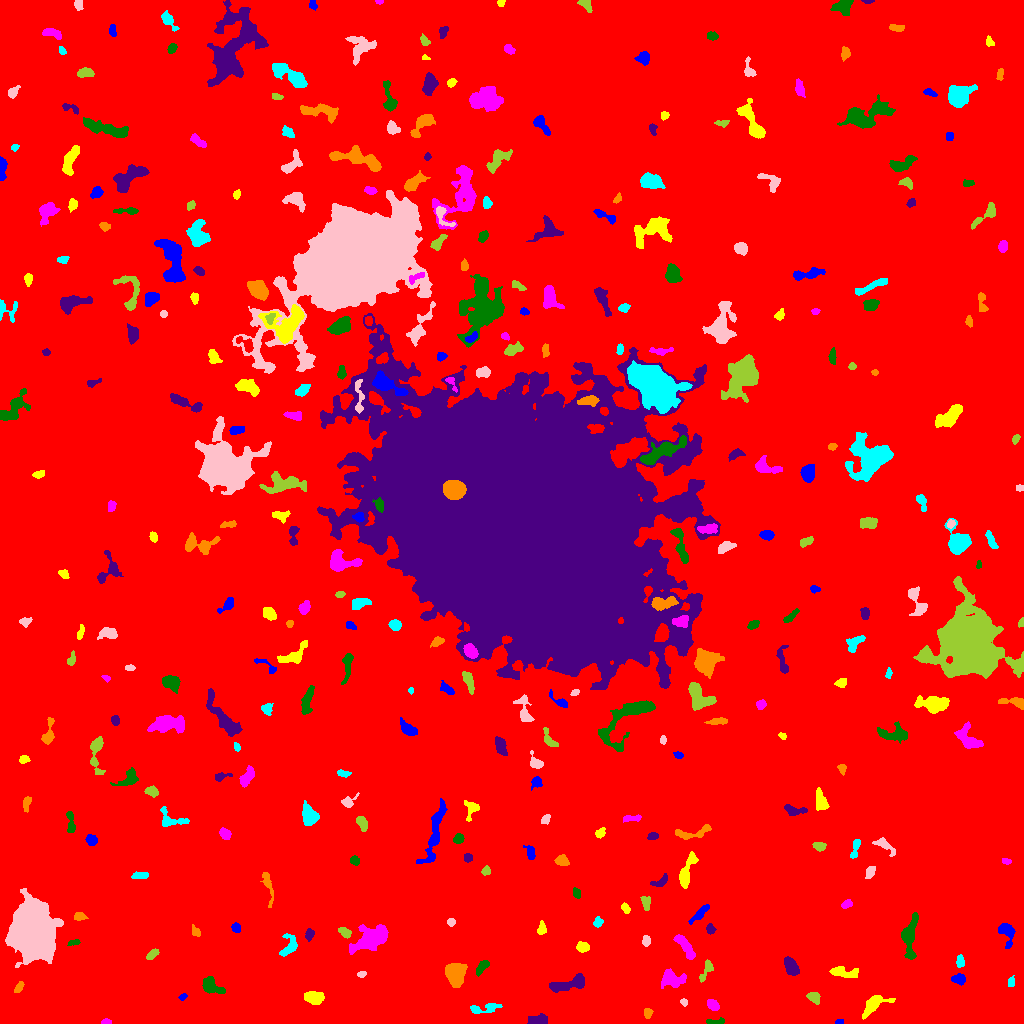

Source data for this figure (header and first rows):
ID, X, Y, A, B, theta, total_flux, mu_max, mu_median, mu_mean, R_fwhm, R_e, R10, R90, x_start, x_end, y_start, y_end, area, greylevel
0, 503.7, 517.8, 304.3, 294.7, -0.7987, 2704105, 20.0, 2.0, 3.09, 68.33, 243.4, 93.15, 398.2, 0, 1023, 0, 1023, 875253, 3.09
1, 839.6, 1.536, 2.103, 1.214, 0.2165, 97.0, 5.0, 2.0, 2.31, 2.523, 1.954, 0.7979, 3.09, 835, 843, 0, 4, 42, 10.31
2, 873.9, 19.69, 7.482, 3.455, 0.6423, 1210, 12.0, 3.0, 3.878, 5.078, 5.078, 1.871, 8.234, 862, 895, 4, 28, 312, 11.88
3, 106.1, 1.68, 2.451, 1.204, 0.08143, 203.0, 8.0, 4.0, 3.83, 2.932, 2.185, 0.7979, 3.385, 101, 111, 0, 5, 53, 11.83
4, 714.5, 1.842, 5.556, 1.403, 0.0687, 222.0, 7.0, 2.0, 2.44, 2.646, 2.706, 0.9772, 4.406, 706, 724, 0, 6, 91, 10.44
5, 536.7, 3.169, 5.262, 2.402, 0.09171, 1038, 14.0, 6.0, 5.864, 4.72, 4.26, 1.596, 6.58, 527, 547, 0, 10, 177, 12.86
6, 647.8, 10.62, 2.44, 1.588, -1.47, 140.0, 5.0, 1.0, 1.707, 3.141, 2.523, 0.9772, 3.868, 644, 653, 5, 15, 82, 10.71
7, 485, 15.07, 9.033, 2.324, 0.1456, 644.0, 5.0, 3.0, 3.141, 6.555, 4.886, 1.954, 7.269, 470, 502, 10, 20, 205, 10.14
8, 683.6, 21.28, 1.78, 1.539, -0.7157, 165.0, 7.0, 3.0, 3.235, 2.523, 2.111, 0.7979, 3.385, 680, 687, 17, 25, 51, 12.24
9, 813.9, 26.4, 2.998, 2.423, -0.8426, 540.0, 10.0, 4.0, 4.154, 4.029, 3.338, 1.262, 5.323, 806, 820, 19, 31, 130, 12.15
10, 614.9, 29.24, 9.391, 2.178, -0.298, 455.0, 6.0, 2.0, 2.252, 4.754, 4.222, 1.493, 6.979, 594, 627, 21, 36, 202, 10.25
11, 182.7, 26.54, 2.182, 1.25, 0.4377, 125.0, 5.0, 2.0, 2.5, 2.706, 2.034, 0.7979, 3.192, 178, 187, 23, 30, 50, 10.5
12, 312.7, 26.11, 4.689, 2.881, -0.1231, 1514, 15.0, 6.0, 6.526, 5.171, 4.618, 1.784, 7.334, 304, 324, 19, 32, 232, 13.53
13, 713.7, 17.43, 2.762, 2.128, -0.6992, 276.0, 6.0, 2.0, 2.244, 4.068, 3.038, 1.262, 4.82, 707, 719, 13, 24, 123, 11.24
14, 211.2, 37.46, 6.105, 3.551, -0.564, 1134, 8.0, 4.0, 4.395, 7.777, 5.557, 2.257, 8.156, 202, 225, 30, 47, 258, 11.4
15, 568.8, 39.57, 11.1, 2.889, 0.2472, 1266, 9.0, 3.0, 3.44, 5.585, 5.67, 2.185, 9.167, 549, 584, 31, 50, 368, 11.44
16, 18.77, 35.7, 2.89, 1.596, 1.028, 223.0, 6.0, 2.0, 2.624, 3.656, 2.706, 0.9772, 4.184, 14, 24, 31, 42, 85, 10.62
17, 1010, 41.32, 2.466, 1.648, 1.245, 145.0, 5.0, 2.0, 2.101, 2.985, 2.459, 0.7979, 3.909, 1008, 1014, 37, 48, 69, 10.1
18, 361.5, 49.25, 2.012, 1.497, 0.3147, 166.0, 6.0, 3.0, 3.018, 3.038, 2.185, 0.7979, 3.523, 357, 366, 46, 52, 55, 11.02
19, 706.6, 53.49, 6.34, 2.216, 1.11, 344.0, 6.0, 2.0, 2.293, 4.406, 3.656, 1.382, 5.836, 699, 713, 41, 64, 150, 10.29
20, 396.1, 36.69, 10.09, 2.256, 1.555, 460.0, 7.0, 2.0, 2.1, 3.568, 4.146, 1.493, 7.069, 390, 401, 15, 55, 219, 10.1
21, 958.8, 44.24, 3.259, 2.319, -0.1502, 378.0, 6.0, 2.5, 2.864, 4.583, 3.432, 1.382, 5.528, 951, 965, 38, 50, 132, 10.86
22, 842.3, 51.41, 8.109, 2.468, -0.09198, 457.0, 4.0, 2.0, 1.912, 6.794, 4.652, 1.871, 7.442, 829, 858, 46, 57, 239, 9.912
23, 670.8, 44.61, 5.735, 3.949, -0.1074, 2163, 17.0, 5.0, 6.676, 5.441, 5.293, 2.034, 8.903, 661, 686, 35, 55, 324, 12.68
24, 482, 56.78, 4.416, 1.972, 0.9073, 367.0, 6.0, 3.0, 2.699, 4.754, 3.613, 1.382, 5.642, 476, 489, 47, 63, 136, 10.7
25, 791, 56.52, 4.675, 2.658, -1.105, 967.0, 10.0, 4.0, 4.317, 5.698, 4.514, 1.784, 7.047, 784, 799, 48, 67, 224, 12.32
26, 455.2, 50.11, 5.51, 4.12, -1.405, 2892, 17.0, 6.0, 6.853, 6.91, 5.917, 2.326, 9.474, 445, 467, 36, 60, 422, 14.85
27, 960.1, 62.5, 3.251, 1.705, 1.549, 209.0, 6.0, 2.0, 2.2, 3.432, 2.877, 0.9772, 4.514, 956, 964, 56, 69, 95, 11.2
28, 33.74, 90.39, 10.33, 8.719, -1.306, 79195, 145.0, 13.0, 30.32, 10.87, 10.67, 4.26, 20.43, 5, 63, 56, 135, 2612, 37.32
29, 152.2, 69.07, 3.446, 1.694, 0.6747, 274.0, 7.0, 2.0, 2.686, 2.877, 3.038, 1.128, 4.886, 146, 159, 64, 75, 102, 10.69
30, 423, 57.07, 6.174, 2.974, -1.478, 930.0, 11.0, 3.0, 3.31, 4.107, 4.514, 1.693, 7.756, 412, 429, 46, 73, 281, 11.31
31, 1006, 92.02, 5.713, 3.261, -1.242, 1203, 14.0, 4.0, 4.992, 4.886, 4.26, 1.693, 7.069, 998, 1015, 75, 100, 241, 12.99
32, 582.9, 76.27, 3.128, 2.231, -0.09979, 369.0, 6.0, 3.0, 2.976, 4.652, 3.385, 1.382, 5.293, 576, 589, 71, 82, 124, 10.98
33, 685.6, 76.91, 7.723, 2.253, -1.001, 909.0, 10.0, 3.0, 3.496, 5.232, 4.754, 1.784, 7.485, 673, 695, 64, 89, 260, 11.5
34, 74.09, 80.95, 3.237, 1.154, 0.1274, 141.0, 5.0, 2.0, 2.104, 2.985, 2.326, 0.7979, 3.613, 67, 80, 78, 84, 67, 10.1
35, 309.5, 89.63, 2.605, 1.987, 1.235, 269.0, 6.0, 2.0, 2.862, 3.827, 2.821, 1.128, 4.514, 305, 314, 82, 95, 94, 10.86
36, 194.9, 92.18, 2.937, 1.994, -1.034, 165.0, 4.0, 2.0, 2.012, 4.406, 2.985, 1.262, 4.406, 192, 200, 87, 99, 82, 10.01
37, 289.4, 77.03, 5.984, 3.636, 1.116, 681.0, 6.0, 3.0, 3.0, 6.383, 4.549, 1.871, 7.114, 279, 297, 67, 90, 227, 11.0
38, 646.2, 82.6, 2.616, 2.001, 1.553, 315.0, 7.0, 4.0, 3.706, 3.909, 2.932, 1.128, 4.478, 642, 650, 77, 88, 85, 11.71
39, 344.7, 91.17, 3.32, 1.965, -0.564, 557.0, 10.0, 5.0, 5.018, 4.406, 3.29, 1.262, 5.046, 338, 351, 85, 96, 111, 13.02
40, 883.6, 95.11, 4.35, 3.419, 1.368, 1109, 10.0, 5.0, 4.907, 6.05, 4.787, 1.954, 7.421, 874, 890, 86, 106, 226, 11.91
41, 235.9, 95.77, 2.337, 2.035, -0.8893, 242.0, 6.0, 3.0, 2.881, 3.909, 2.821, 1.128, 4.334, 231, 240, 91, 101, 84, 11.88
42, 541.7, 94.48, 3.052, 1.96, 1.456, 263.0, 6.0, 2.0, 2.604, 3.868, 2.985, 1.128, 4.754, 537, 546, 89, 103, 101, 10.6
43, 371.8, 85.31, 9.33, 4.631, 0.4669, 4470, 18.0, 5.0, 6.583, 7.878, 7.313, 2.821, 12.33, 349, 388, 69, 99, 679, 13.58
44, 909.3, 87.83, 10.3, 3.336, 1.468, 2300, 16.0, 4.0, 5.336, 5.499, 5.726, 2.185, 10.11, 901, 918, 64, 111, 431, 12.34
45, 710.6, 94.38, 2.22, 1.983, -1.115, 276.0, 9.0, 3.0, 3.325, 2.764, 2.585, 0.9772, 4.222, 706, 716, 89, 100, 83, 11.33
46, 79.2, 107.2, 3.042, 2.066, -0.0718, 414.0, 8.0, 5.0, 4.358, 4.549, 3.241, 1.262, 4.787, 74, 88, 103, 111, 95, 11.36
47, 597.7, 101.1, 2.573, 2.028, 1.139, 193.0, 5.0, 2.0, 2.244, 3.29, 2.877, 0.9772, 4.442, 593, 603, 96, 107, 86, 10.24
48, 451, 101.5, 1.784, 1.735, -0.2562, 354.0, 14.0, 5.0, 5.619, 2.821, 2.185, 0.7979, 3.568, 447, 455, 97, 105, 63, 13.62
49, 645.6, 121.6, 3.628, 2.214, -1.37, 221.0, 4.0, 2.0, 1.889, 4.787, 3.478, 1.262, 5.441, 640, 650, 113, 127, 117, 9.889
50, 161.8, 120.6, 2.448, 2.266, 0.04117, 292.0, 7.0, 3.0, 3.65, 3.432, 2.877, 1.128, 4.478, 157, 167, 116, 125, 80, 10.65
51, 700, 110, 6.586, 1.718, 0.7591, 314.0, 4.0, 2.0, 1.847, 5.809, 4.146, 1.493, 6.383, 688, 709, 99, 119, 170, 9.847
52, 625.3, 115.3, 2.596, 1.726, -1.072, 214.0, 6.0, 3.0, 2.709, 3.613, 2.706, 0.9772, 4.26, 621, 630, 110, 121, 79, 10.71
53, 846.5, 118.8, 2.751, 1.765, 0.4169, 183.0, 5.0, 2.0, 2.153, 3.09, 2.706, 0.9772, 4.442, 841, 852, 115, 124, 85, 10.15
54, 576.5, 130.2, 2.447, 1.84, -1.166, 271.0, 6.0, 3.5, 3.474, 4.107, 2.764, 1.128, 4.146, 573, 580, 125, 136, 78, 12.47
55, 661.2, 142.5, 4.881, 2.222, 0.5447, 466.0, 10.0, 3.0, 3.641, 3.338, 3.523, 1.262, 5.67, 650, 667, 137, 150, 128, 10.64
56, 267.4, 140.1, 9.377, 1.953, -1.339, 382.0, 5.0, 2.0, 2.043, 4.442, 3.989, 1.493, 6.628, 260, 273, 116, 151, 187, 10.04
57, 140.4, 148.1, 4.13, 1.687, 0.08189, 267.0, 5.0, 2.0, 2.363, 4.029, 3.432, 1.382, 5.171, 131, 148, 145, 152, 113, 10.36
58, 870.3, 151.5, 3.097, 1.952, 1.066, 249.0, 7.0, 2.0, 2.306, 2.646, 3.09, 1.128, 4.918, 865, 875, 145, 157, 108, 10.31
59, 486, 152.4, 1.99, 1.924, 0.4783, 171.0, 5.0, 2.0, 2.28, 3.241, 2.523, 0.9772, 3.909, 481, 490, 148, 158, 75, 11.28
... 316 more rows
